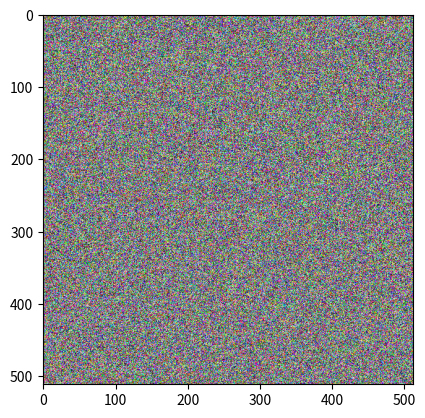

Recreate this plot in Python.
import numpy as np
from matplotlib import pyplot as plt

plt.ion()

rimage = np.random.randint(0, 256, (512, 512, 3))
plt.imshow(rimage)

print("done")
